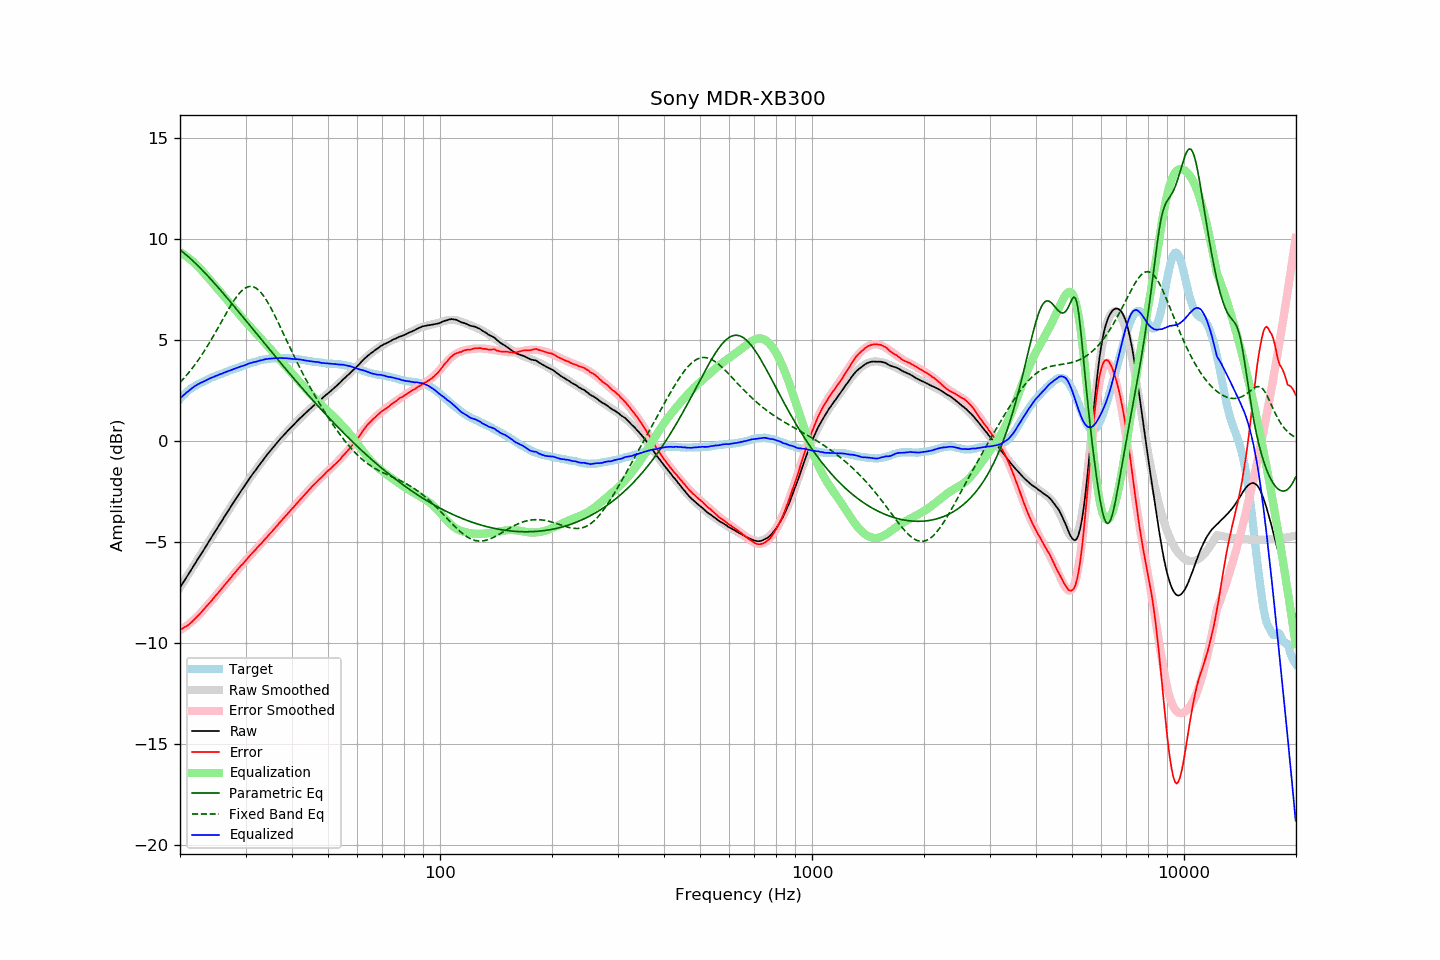

The table this chart was drawn from, first rows:
frequency, raw, error, smoothed, error_smoothed, equalization, parametric_eq, fixed_band_eq, equalized_raw, equalized_smoothed, target
20.00, -7.24, -9.33, -7.24, -9.36, 9.36, 9.46, 2.90, 2.11, 2.11, 2.09
20.20, -7.12, -9.30, -7.12, -9.31, 9.31, 9.40, 2.99, 2.19, 2.19, 2.17
20.40, -6.99, -9.24, -6.99, -9.25, 9.25, 9.34, 3.07, 2.26, 2.26, 2.26
20.61, -6.87, -9.20, -6.87, -9.20, 9.20, 9.27, 3.16, 2.33, 2.33, 2.32
20.81, -6.74, -9.15, -6.74, -9.14, 9.14, 9.21, 3.25, 2.40, 2.40, 2.41
21.02, -6.62, -9.11, -6.61, -9.08, 9.08, 9.14, 3.35, 2.46, 2.47, 2.49
21.23, -6.49, -9.04, -6.49, -9.02, 9.02, 9.07, 3.44, 2.53, 2.53, 2.55
21.44, -6.36, -8.97, -6.36, -8.95, 8.95, 9.00, 3.54, 2.59, 2.59, 2.61
21.66, -6.23, -8.89, -6.24, -8.88, 8.88, 8.92, 3.65, 2.65, 2.65, 2.66
21.87, -6.10, -8.81, -6.11, -8.81, 8.81, 8.85, 3.75, 2.71, 2.70, 2.71
22.09, -5.98, -8.74, -5.98, -8.74, 8.74, 8.77, 3.86, 2.76, 2.76, 2.76
22.31, -5.85, -8.66, -5.86, -8.66, 8.66, 8.69, 3.97, 2.81, 2.81, 2.81
22.54, -5.73, -8.58, -5.73, -8.58, 8.58, 8.61, 4.08, 2.84, 2.85, 2.85
22.76, -5.60, -8.49, -5.60, -8.49, 8.49, 8.53, 4.20, 2.89, 2.89, 2.89
22.99, -5.48, -8.40, -5.47, -8.40, 8.40, 8.45, 4.32, 2.92, 2.93, 2.92
23.22, -5.35, -8.31, -5.35, -8.31, 8.31, 8.37, 4.44, 2.96, 2.97, 2.96
23.45, -5.22, -8.22, -5.22, -8.22, 8.22, 8.29, 4.57, 3.00, 3.01, 3.00
23.69, -5.09, -8.13, -5.09, -8.13, 8.13, 8.20, 4.70, 3.04, 3.04, 3.03
23.92, -4.96, -8.03, -4.96, -8.04, 8.04, 8.11, 4.83, 3.08, 3.08, 3.08
24.16, -4.83, -7.95, -4.84, -7.95, 7.95, 8.03, 4.96, 3.12, 3.11, 3.12
24.40, -4.71, -7.86, -4.71, -7.86, 7.86, 7.94, 5.10, 3.15, 3.15, 3.15
24.65, -4.58, -7.76, -4.58, -7.76, 7.76, 7.85, 5.23, 3.18, 3.18, 3.18
24.89, -4.45, -7.66, -4.45, -7.67, 7.67, 7.76, 5.37, 3.22, 3.21, 3.21
25.14, -4.33, -7.58, -4.33, -7.57, 7.57, 7.67, 5.51, 3.24, 3.25, 3.25
25.39, -4.20, -7.48, -4.20, -7.48, 7.48, 7.58, 5.65, 3.28, 3.28, 3.28
25.65, -4.07, -7.39, -4.07, -7.38, 7.38, 7.49, 5.80, 3.31, 3.31, 3.32
25.91, -3.95, -7.29, -3.95, -7.29, 7.29, 7.40, 5.94, 3.34, 3.34, 3.34
26.16, -3.82, -7.18, -3.82, -7.19, 7.19, 7.30, 6.08, 3.38, 3.37, 3.37
26.43, -3.69, -7.10, -3.69, -7.10, 7.10, 7.21, 6.22, 3.40, 3.40, 3.40
26.69, -3.57, -7.00, -3.57, -7.00, 7.00, 7.12, 6.36, 3.43, 3.43, 3.43
26.96, -3.44, -6.90, -3.44, -6.91, 6.91, 7.02, 6.50, 3.46, 3.46, 3.46
27.23, -3.32, -6.82, -3.32, -6.81, 6.81, 6.93, 6.63, 3.49, 3.49, 3.50
27.50, -3.19, -6.72, -3.20, -6.72, 6.72, 6.83, 6.76, 3.53, 3.52, 3.53
27.77, -3.07, -6.62, -3.07, -6.62, 6.62, 6.74, 6.89, 3.56, 3.55, 3.55
28.05, -2.95, -6.54, -2.95, -6.53, 6.53, 6.64, 7.01, 3.58, 3.58, 3.59
28.33, -2.83, -6.43, -2.83, -6.44, 6.44, 6.54, 7.12, 3.61, 3.61, 3.60
28.62, -2.70, -6.33, -2.70, -6.34, 6.34, 6.45, 7.23, 3.64, 3.64, 3.63
28.90, -2.58, -6.25, -2.58, -6.25, 6.25, 6.35, 7.32, 3.67, 3.67, 3.67
29.19, -2.46, -6.15, -2.46, -6.16, 6.16, 6.25, 7.41, 3.70, 3.70, 3.69
29.48, -2.35, -6.09, -2.34, -6.07, 6.07, 6.16, 7.48, 3.72, 3.73, 3.74
29.78, -2.23, -5.99, -2.23, -5.98, 5.98, 6.06, 7.54, 3.75, 3.75, 3.75
30.08, -2.11, -5.90, -2.11, -5.89, 5.89, 5.96, 7.59, 3.78, 3.78, 3.78
30.38, -1.99, -5.80, -2.00, -5.80, 5.80, 5.87, 7.63, 3.81, 3.81, 3.81
30.68, -1.87, -5.71, -1.88, -5.72, 5.72, 5.77, 7.65, 3.84, 3.83, 3.84
30.99, -1.76, -5.62, -1.77, -5.63, 5.63, 5.67, 7.66, 3.87, 3.86, 3.86
31.30, -1.65, -5.54, -1.66, -5.54, 5.54, 5.57, 7.65, 3.89, 3.89, 3.88
31.61, -1.54, -5.45, -1.54, -5.45, 5.45, 5.48, 7.62, 3.91, 3.91, 3.91
31.93, -1.44, -5.37, -1.43, -5.37, 5.37, 5.38, 7.58, 3.92, 3.93, 3.93
32.24, -1.33, -5.28, -1.32, -5.28, 5.28, 5.28, 7.53, 3.95, 3.96, 3.95
32.57, -1.22, -5.20, -1.22, -5.19, 5.19, 5.18, 7.46, 3.97, 3.98, 3.97
32.89, -1.11, -5.11, -1.11, -5.10, 5.10, 5.09, 7.38, 3.99, 3.99, 4.00
33.22, -1.01, -5.03, -1.00, -5.02, 5.02, 4.99, 7.29, 4.01, 4.01, 4.02
33.55, -0.90, -4.93, -0.90, -4.93, 4.93, 4.89, 7.18, 4.03, 4.03, 4.03
33.89, -0.79, -4.83, -0.80, -4.84, 4.84, 4.80, 7.07, 4.05, 4.05, 4.04
34.23, -0.69, -4.76, -0.70, -4.76, 4.76, 4.70, 6.94, 4.06, 4.06, 4.07
34.57, -0.59, -4.67, -0.60, -4.67, 4.67, 4.60, 6.81, 4.08, 4.07, 4.07
34.92, -0.49, -4.57, -0.50, -4.58, 4.58, 4.51, 6.67, 4.09, 4.08, 4.08
35.27, -0.40, -4.50, -0.40, -4.49, 4.49, 4.41, 6.52, 4.09, 4.09, 4.10
35.62, -0.30, -4.39, -0.30, -4.40, 4.40, 4.31, 6.37, 4.10, 4.10, 4.09
35.97, -0.21, -4.31, -0.20, -4.31, 4.31, 4.22, 6.21, 4.10, 4.10, 4.10
... 635 more rows
